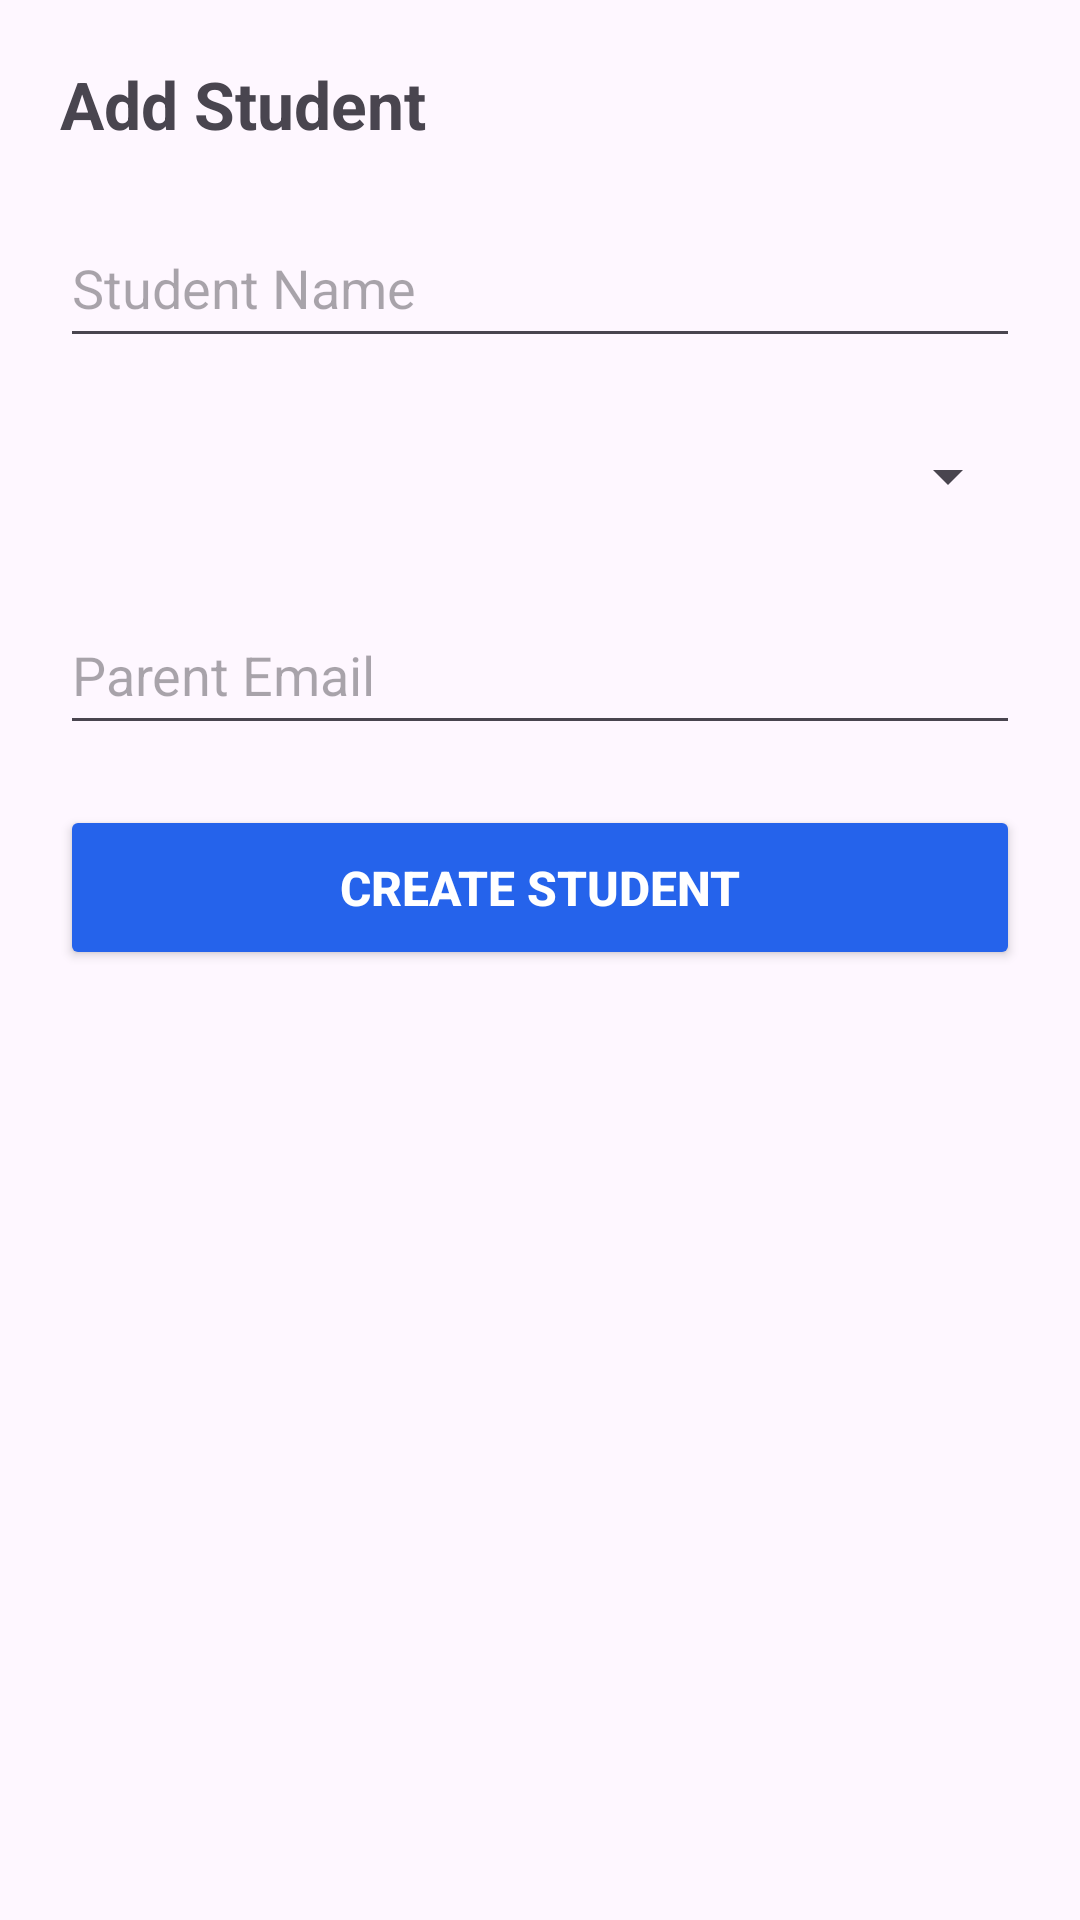

Write the Android layout XML for this screen, with the resource values it uses.
<!-- AndroidManifest.xml: application theme Theme.EduGuard -->
<!-- res/layout/activity_add_student.xml -->
<?xml version="1.0" encoding="utf-8"?>
<ScrollView xmlns:android="http://schemas.android.com/apk/res/android"
    android:padding="20dp"
    android:layout_width="match_parent"
    android:layout_height="match_parent">

    <LinearLayout
        android:orientation="vertical"
        android:layout_width="match_parent"
        android:layout_height="wrap_content">

        <TextView
            android:text="Add Student"
            android:textSize="22sp"
            android:textStyle="bold"
            android:layout_marginBottom="20dp"
            android:layout_width="wrap_content"
            android:layout_height="wrap_content"/>

        <EditText
            android:id="@+id/etStudentName"
            android:hint="Student Name"
            android:layout_width="match_parent"
            android:layout_height="50dp"/>

        <Spinner
            android:id="@+id/spinnerClass"
            android:layout_width="match_parent"
            android:layout_height="55dp"
            android:layout_marginTop="12dp"/>

        <EditText
            android:id="@+id/etParentEmail"
            android:hint="Parent Email"
            android:inputType="textEmailAddress"
            android:layout_marginTop="12dp"
            android:layout_width="match_parent"
            android:layout_height="50dp"/>

        <Button
            android:id="@+id/btnAddStudent"
            android:text="Create Student"
            android:textSize="16sp"
            android:textStyle="bold"
            android:textColor="#FFFFFF"
            android:backgroundTint="#2563EB"
            android:layout_marginTop="20dp"
            android:layout_width="match_parent"
            android:layout_height="55dp"/>

    </LinearLayout>

</ScrollView>
<!-- resources referenced by this layout -->
<resources>
  <style name="Theme.EduGuard" parent="Base.Theme.EduGuard" />
  <style name="Base.Theme.EduGuard" parent="Theme.Material3.DayNight.NoActionBar">
          
          
  
      </style>
</resources>
